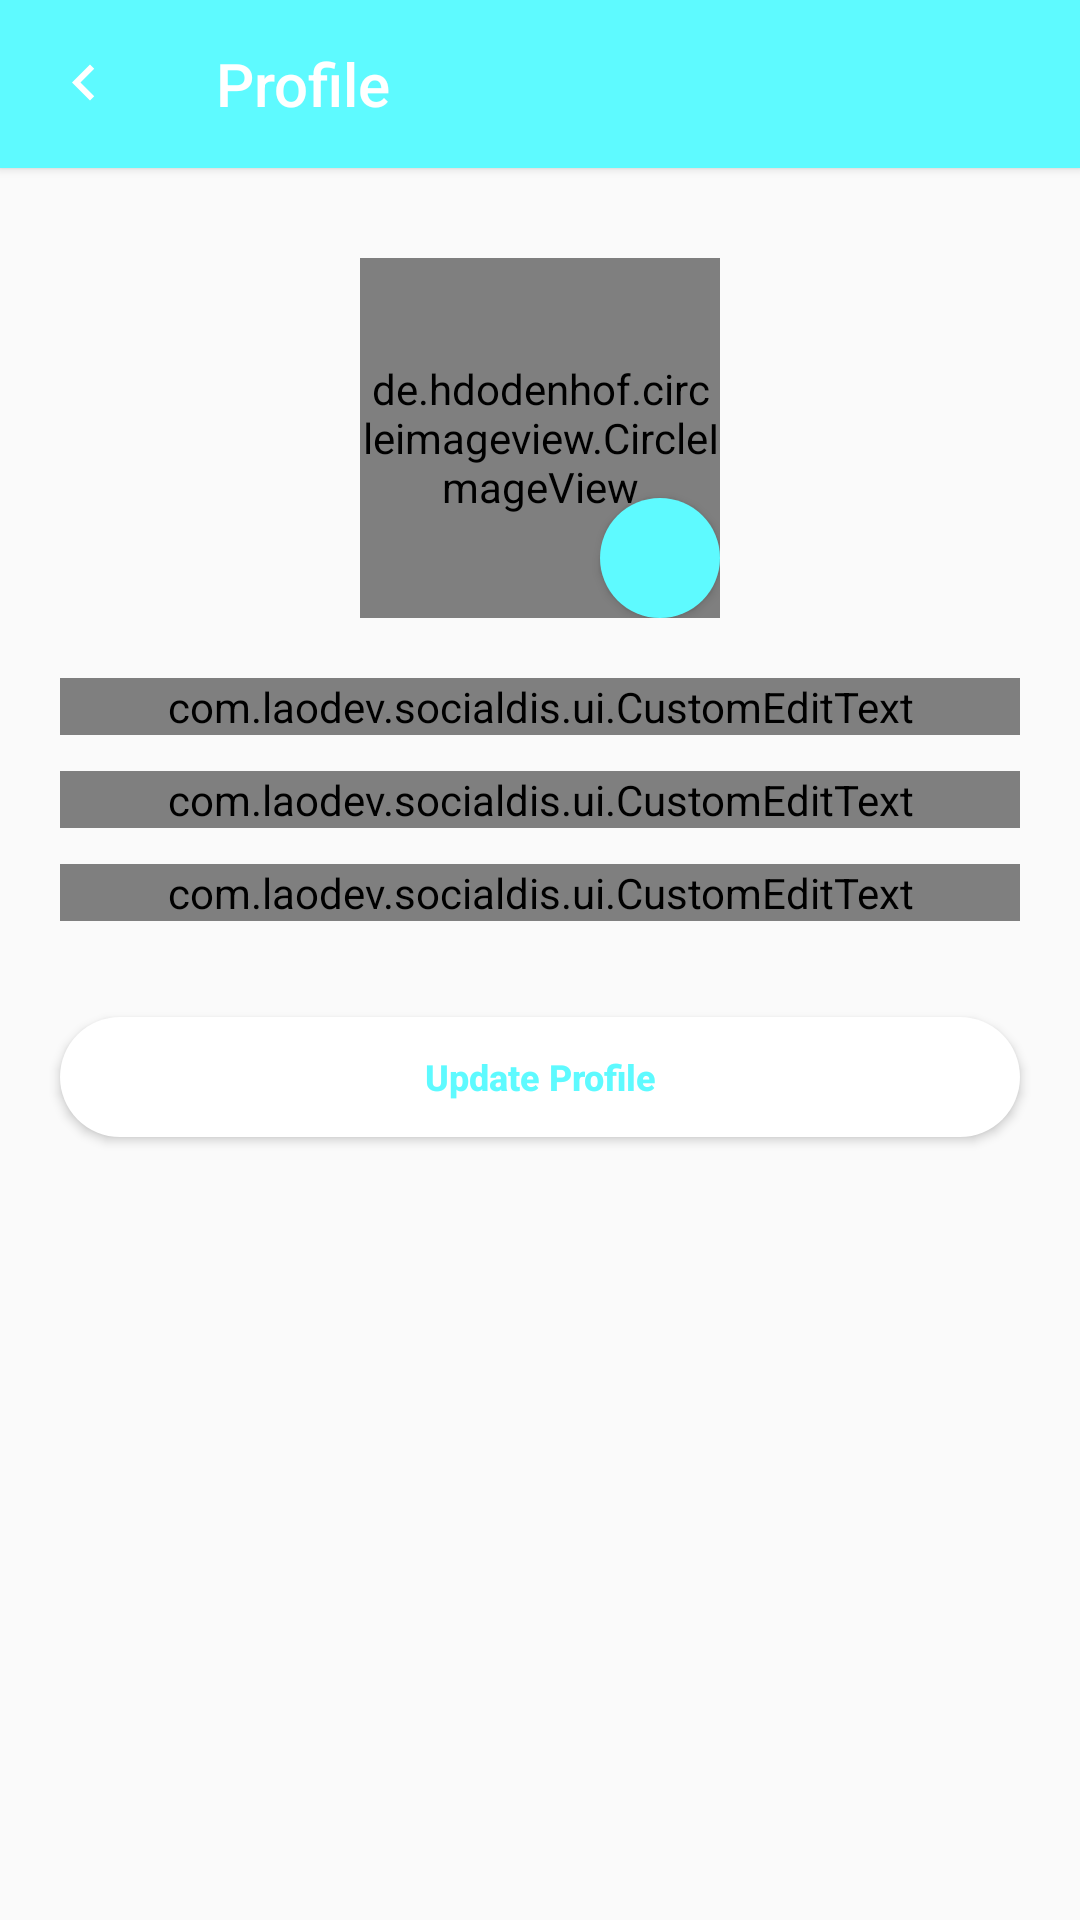

The Android layout XML behind this screen, and the referenced resources:
<!-- AndroidManifest.xml: application theme AppTheme -->
<!-- res/layout/activity_profile.xml -->
<?xml version="1.0" encoding="utf-8"?>
<LinearLayout xmlns:android="http://schemas.android.com/apk/res/android"
    xmlns:app="http://schemas.android.com/apk/res-auto"
    xmlns:tools="http://schemas.android.com/tools"
    android:layout_width="match_parent"
    android:layout_height="match_parent"
    android:orientation="vertical"
    android:gravity="center_horizontal"
    tools:context=".activity.ProfileActivity">

    <androidx.appcompat.widget.Toolbar
        android:id="@+id/toolbar"
        android:layout_width="match_parent"
        android:layout_height="?actionBarSize"
        android:background="@color/colorPrimaryDark"
        android:elevation="2dp"
        app:navigationIcon="@drawable/ic_arrow_left"
        app:title="Profile"
        app:titleTextColor="@color/white" />

    <RelativeLayout
        android:layout_marginTop="30dp"
        android:layout_width="120dp"
        android:layout_height="120dp">

        <de.hdodenhof.circleimageview.CircleImageView
            android:id="@+id/civ_avatar"
            android:layout_width="120dp"
            android:layout_height="120dp"
            android:src="@drawable/ic_person"
            app:civ_border_color="@color/colorPrimaryDark"
            app:civ_border_width="1dp"/>

        <ImageButton
            android:id="@+id/imb_edit"
            android:layout_width="40dp"
            android:layout_height="40dp"
            android:layout_alignParentEnd="true"
            android:layout_alignParentBottom="true"
            android:elevation="2dp"
            android:src="@drawable/ic_edit"
            android:tint="@color/white"
            android:background="@drawable/back_blue_circle"/>
    </RelativeLayout>

    <com.laodev.socialdis.ui.CustomEditText
        android:id="@+id/cet_name"
        android:layout_marginTop="20dp"
        android:layout_marginStart="20dp"
        android:layout_marginEnd="20dp"
        android:layout_width="match_parent"
        android:layout_height="wrap_content"
        app:hint="Name"
        app:srcLeft="@drawable/ic_person"
        app:srcRight="@drawable/ic_edit"/>

    <com.laodev.socialdis.ui.CustomEditText
        android:id="@+id/cet_email"
        android:layout_marginTop="12dp"
        android:layout_marginStart="20dp"
        android:layout_marginEnd="20dp"
        android:layout_width="match_parent"
        android:layout_height="wrap_content"
        app:srcLeft="@android:drawable/ic_dialog_email"
        app:isccp="false"
        app:hint="@string/normal_email"
        app:inputType="Email"/>

    <com.laodev.socialdis.ui.CustomEditText
        android:id="@+id/cet_phone"
        android:layout_marginTop="12dp"
        android:layout_marginStart="20dp"
        android:layout_marginEnd="20dp"
        android:layout_width="match_parent"
        android:layout_height="wrap_content"
        app:hint="Phone Number"/>

    <Button
        style="@style/btn.white"
        android:layout_marginTop="32dp"
        android:layout_marginBottom="12dp"
        android:layout_marginStart="20dp"
        android:layout_marginEnd="20dp"
        android:text="@string/update_profile"
        android:onClick="onClickUpdateBtn"/>

</LinearLayout>
<!-- resources referenced by this layout -->
<resources>
  <color name="colorPrimaryDark">#5EFAFF</color>
  <color name="white">#ffffff</color>
  <!-- drawable back_blue_circle (drawable) -->
  <?xml version="1.0" encoding="UTF-8"?>
  <shape xmlns:android="http://schemas.android.com/apk/res/android" android:shape="oval" >
  
      <solid android:color="@color/colorPrimaryDark" />
  
  </shape>
  <!-- drawable ic_arrow_left (drawable) -->
  <?xml version="1.0" encoding="UTF-8" standalone="no"?>
  <vector xmlns:android="http://schemas.android.com/apk/res/android" android:height="24dp" android:viewportHeight="24.0" android:viewportWidth="24.0" android:width="24dp">
      <path android:fillColor="@color/white" android:pathData="M15.41,16.09l-4.58,-4.59 4.58,-4.59L14,5.5l-6,6 6,6z"/>
  </vector>
  <string name="normal_email">Email</string>
  <string name="update_profile">Update Profile</string>
  <style name="btn.white">
          <item name="android:background">@drawable/back_white_corner_circle</item>
          <item name="android:textColor">@color/colorPrimary</item>
      </style>
  <style name="AppTheme" parent="Theme.AppCompat.Light.NoActionBar">
          
          <item name="colorPrimary">@color/colorPrimary</item>
          <item name="colorPrimaryDark">@color/colorPrimaryDark</item>
          <item name="colorAccent">@color/colorAccent</item>
  
          <item name="android:statusBarColor">@color/colorPrimaryDark</item>
          <item name="android:windowLightStatusBar">true</item>
          <item name="android:windowDisablePreview">true</item>
      </style>
  <!-- drawable back_white_corner_circle (drawable) -->
  <?xml version="1.0" encoding="UTF-8"?>
  <shape xmlns:android="http://schemas.android.com/apk/res/android" android:shape="rectangle" >
  
      <solid android:color="@color/white" />
      <corners android:radius="150dp" />
  
  </shape>
  <color name="colorPrimary">#5EFAFF</color>
  <color name="colorAccent">#5EFAFF</color>
</resources>
